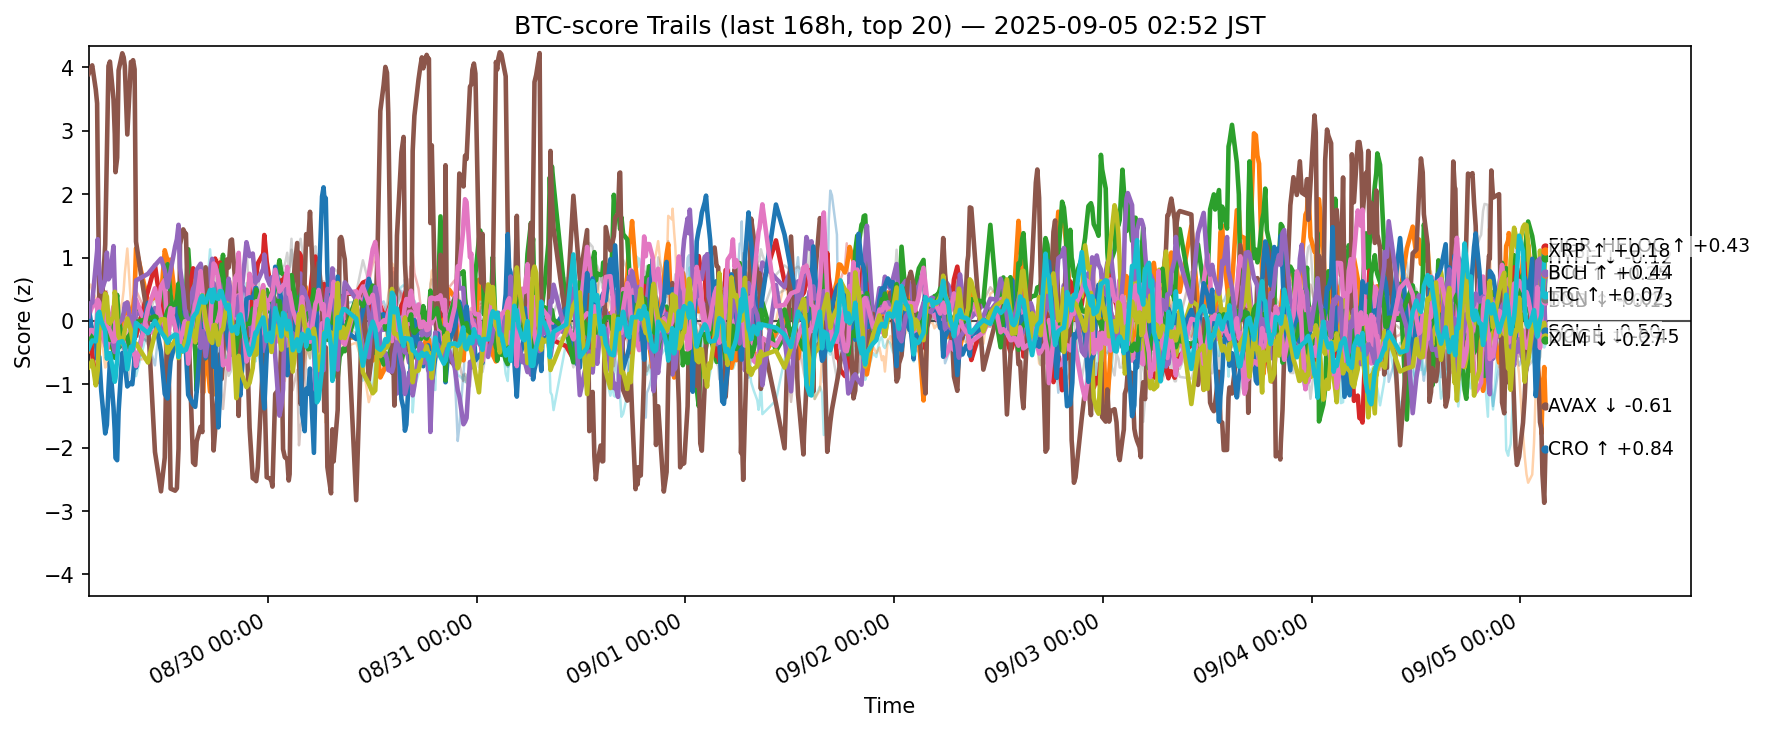

Source data for this figure (header and first rows):
ts, side, symbol, score
2025-08-28 18:24:15.075376+00:00, btc, ADA, -0.3739
2025-08-28 18:24:15.075376+00:00, btc, AVAX, -0.4811
2025-08-28 18:24:15.075376+00:00, btc, BCH, -0.2752
2025-08-28 18:24:15.075376+00:00, btc, BNB, 0.0486
2025-08-28 18:24:15.075376+00:00, btc, BTC, -0.2108
2025-08-28 18:24:15.075376+00:00, btc, CRO, 3.899
2025-08-28 18:24:15.075376+00:00, btc, DOGE, 0.05478
2025-08-28 18:24:15.075376+00:00, btc, DOT, -0.2233
2025-08-28 18:24:15.075376+00:00, btc, ETH, -0.2618
2025-08-28 18:24:15.075376+00:00, btc, HBAR, -0.4536
2025-08-28 18:24:15.075376+00:00, btc, HYPE, 0.2137
2025-08-28 18:24:15.075376+00:00, btc, LINK, 0.5176
2025-08-28 18:24:15.075376+00:00, btc, LTC, -0.2823
2025-08-28 18:24:15.075376+00:00, btc, SHIB, -0.08408
2025-08-28 18:24:15.075376+00:00, btc, SOL, 0.07289
2025-08-28 18:24:15.075376+00:00, btc, SUI, -0.3559
2025-08-28 18:24:15.075376+00:00, btc, TON, -0.1997
2025-08-28 18:24:15.075376+00:00, btc, TRX, -0.4916
2025-08-28 18:24:15.075376+00:00, btc, XLM, -0.7295
2025-08-28 18:24:15.075376+00:00, btc, XRP, -0.437
2025-08-28 18:37:21.621745+00:00, btc, ADA, -0.3553
2025-08-28 18:37:21.621745+00:00, btc, AVAX, -0.4699
2025-08-28 18:37:21.621745+00:00, btc, BCH, -0.3068
2025-08-28 18:37:21.621745+00:00, btc, BNB, -0.2206
2025-08-28 18:37:21.621745+00:00, btc, BTC, -0.2564
2025-08-28 18:37:21.621745+00:00, btc, CRO, 3.975
2025-08-28 18:37:21.621745+00:00, btc, DOGE, 0.1564
2025-08-28 18:37:21.621745+00:00, btc, DOT, -0.1533
2025-08-28 18:37:21.621745+00:00, btc, ETH, -0.2402
2025-08-28 18:37:21.621745+00:00, btc, HBAR, -0.4509
2025-08-28 18:37:21.621745+00:00, btc, HYPE, 0.01952
2025-08-28 18:37:21.621745+00:00, btc, LINK, 0.575
2025-08-28 18:37:21.621745+00:00, btc, LTC, -0.3127
2025-08-28 18:37:21.621745+00:00, btc, SHIB, -0.1631
2025-08-28 18:37:21.621745+00:00, btc, SOL, 0.2827
2025-08-28 18:37:21.621745+00:00, btc, SUI, -0.3668
2025-08-28 18:37:21.621745+00:00, btc, TON, -0.1431
2025-08-28 18:37:21.621745+00:00, btc, TRX, -0.583
2025-08-28 18:37:21.621745+00:00, btc, XLM, -0.6763
2025-08-28 18:37:21.621745+00:00, btc, XRP, -0.3629
2025-08-28 18:48:42.875336+00:00, btc, ADA, -0.2072
2025-08-28 18:48:42.875336+00:00, btc, AVAX, -0.2836
2025-08-28 18:48:42.875336+00:00, btc, BCH, -0.2825
2025-08-28 18:48:42.875336+00:00, btc, BNB, -0.5213
2025-08-28 18:48:42.875336+00:00, btc, BTC, -0.326
2025-08-28 18:48:42.875336+00:00, btc, CRO, 4.034
2025-08-28 18:48:42.875336+00:00, btc, DOGE, 0.2297
2025-08-28 18:48:42.875336+00:00, btc, DOT, -0.0793
2025-08-28 18:48:42.875336+00:00, btc, ETH, -0.4889
2025-08-28 18:48:42.875336+00:00, btc, HBAR, -0.4783
2025-08-28 18:48:42.875336+00:00, btc, HYPE, -0.2126
2025-08-28 18:48:42.875336+00:00, btc, LINK, 0.4701
2025-08-28 18:48:42.875336+00:00, btc, LTC, -0.2294
2025-08-28 18:48:42.875336+00:00, btc, SHIB, -0.0893
2025-08-28 18:48:42.875336+00:00, btc, SOL, 0.2885
2025-08-28 18:48:42.875336+00:00, btc, SUI, -0.3816
2025-08-28 18:48:42.875336+00:00, btc, TON, -0.1454
2025-08-28 18:48:42.875336+00:00, btc, TRX, -0.4143
2025-08-28 18:48:42.875336+00:00, btc, XLM, -0.6276
2025-08-28 18:48:42.875336+00:00, btc, XRP, -0.308
... 12,480 more rows
